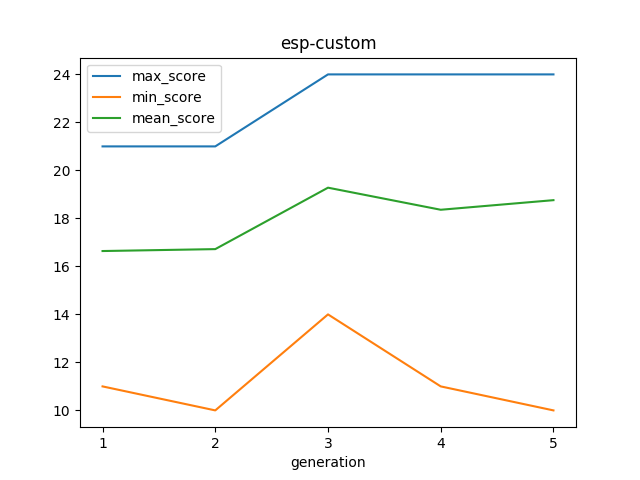

Values plotted in this chart, from the file beside it:
generation, checkpoint_id, max_score, min_score, mean_score, cid_min_score, cid_max_score
1, esp-custom/1/20190828-0759, 21.0, 11.0, 16.64, 1_11, 1_23
2, esp-custom/2/20190828-0759, 21.0, 10.0, 16.72, 2_13, 2_15
3, esp-custom/3/20190828-0759, 24.0, 14.0, 19.28, 3_5, 3_13
4, esp-custom/4/20190828-0759, 24.0, 11.0, 18.36, 4_11, 3_13
5, esp-custom/5/20190828-0759, 24.0, 10.0, 18.76, 5_24, 3_13
